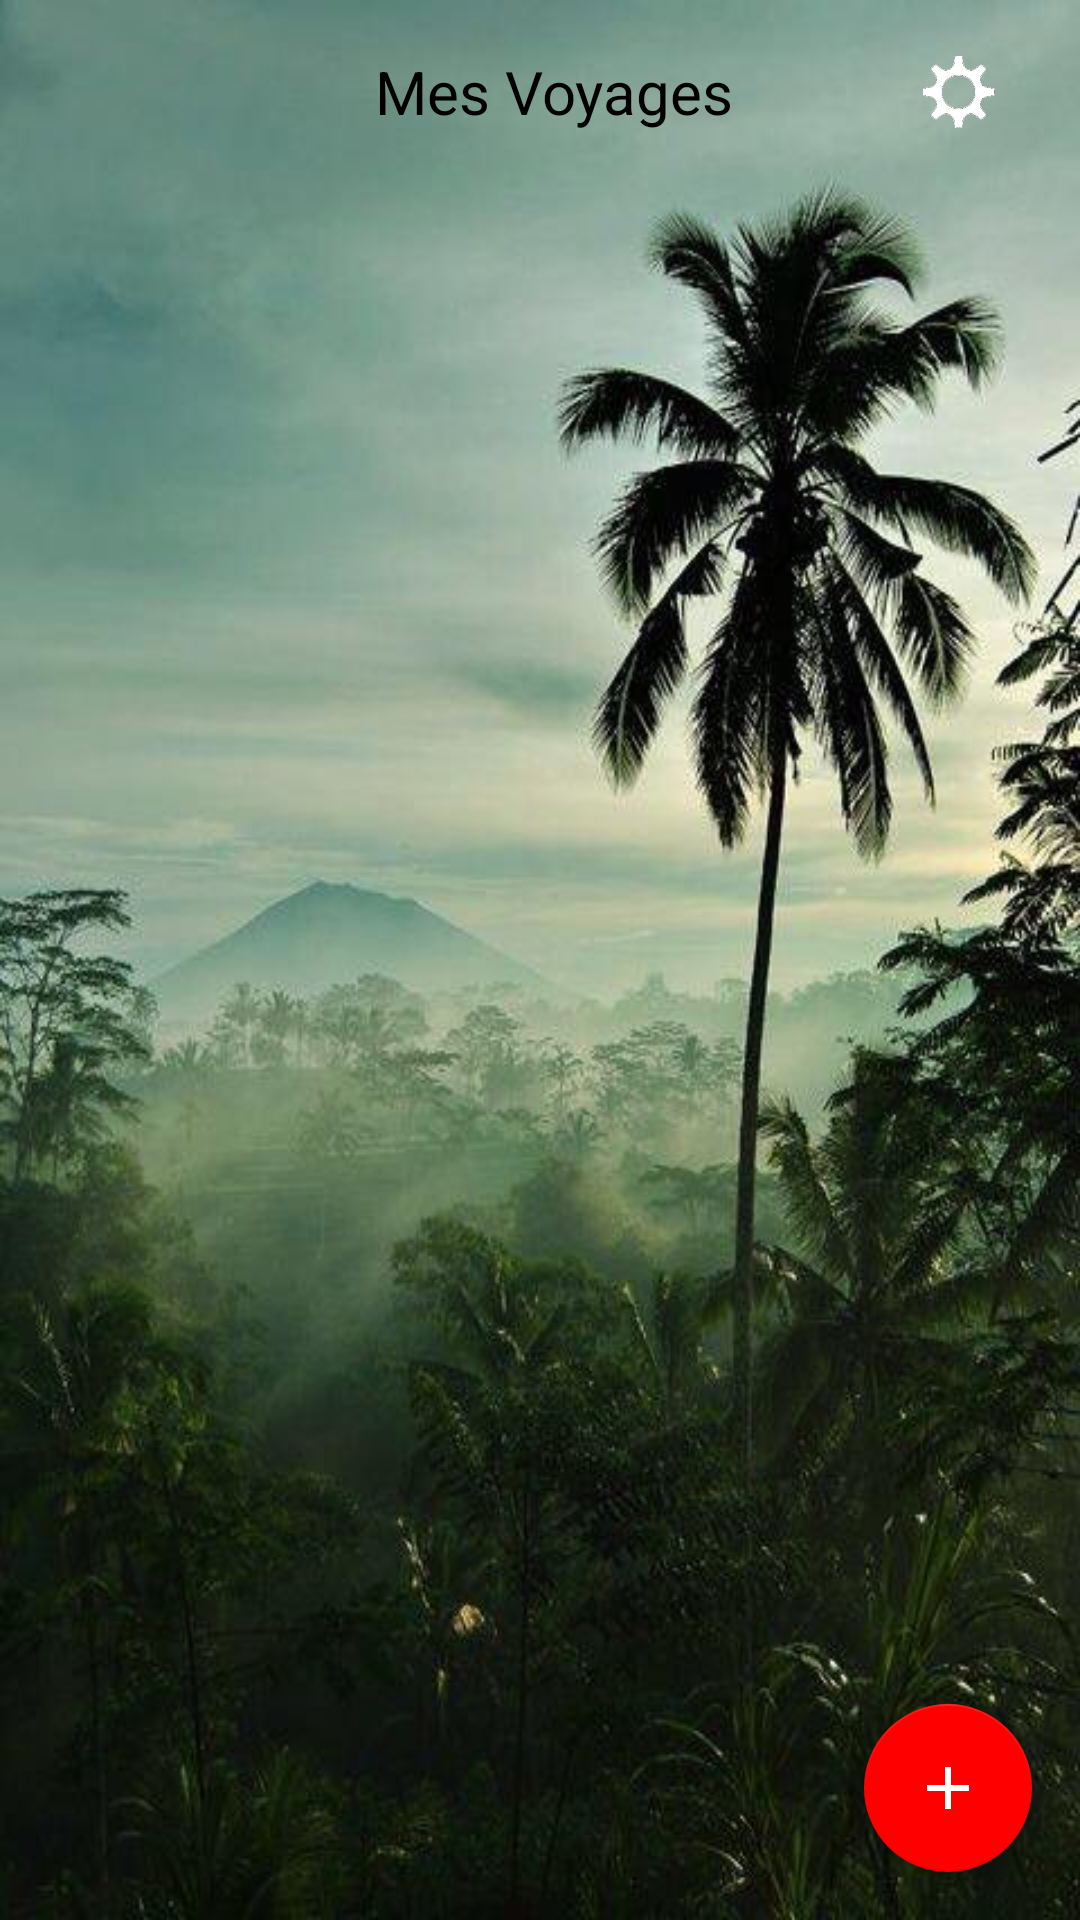

Reconstruct the res/layout file that produces this screen, plus the resources it refers to.
<!-- AndroidManifest.xml: application theme AppTheme -->
<!-- res/layout/activity_home.xml -->
<?xml version="1.0" encoding="utf-8"?>
<LinearLayout xmlns:android="http://schemas.android.com/apk/res/android"
    xmlns:app="http://schemas.android.com/apk/res-auto"
    android:layout_width="match_parent"
    android:layout_height="match_parent"
    android:orientation="vertical"
    android:background="@drawable/back_home">

    <LinearLayout
        android:id="@+id/top_bar"
        android:layout_width="match_parent"
        android:layout_height="0dp"
        android:orientation="horizontal"
        android:layout_weight="1"
        android:elevation="100dp">

        <TextView
            android:layout_width="0dp"
            android:layout_height="match_parent"
            android:layout_weight="9"
            android:text="Mes Voyages"
            app:fontFamily="@font/roboto_medium"
            android:textSize="20sp"
            android:gravity="center"
            android:layout_marginLeft="90dp"
            android:textColor="#000" />

        <ImageView
            android:id="@+id/settings_btn"
            android:layout_width="40dp"
            android:layout_height="40dp"
            android:layout_weight="1"
            android:layout_marginLeft="10dp"
            android:layout_marginRight="10dp"
            android:padding="8dp"
            android:layout_gravity="center"
            android:src="@drawable/settings"
            android:elevation="5dp"/>
    </LinearLayout>



    <android.support.v7.widget.RecyclerView
        android:id="@+id/recycler_voyages"
        android:paddingTop="0dp"
        android:layout_width="match_parent"
        android:layout_height="0dp"
        android:layout_weight="8"
        android:scrollbars="vertical"/>

    <android.support.design.widget.FloatingActionButton
        xmlns:app="http://schemas.android.com/apk/res-auto"
        android:id="@+id/button_create"
        android:layout_width="wrap_content"
        android:layout_height="wrap_content"
        android:layout_gravity="end|bottom"
        android:src="@drawable/button_add"
        android:layout_margin="16dp"
        app:backgroundTint="#F00"/>

</LinearLayout>
<!-- resources referenced by this layout -->
<resources>
  <!-- drawable back_home: jpg bitmap (drawable-v24, 56527 bytes) -->
  <!-- drawable button_add: png bitmap (drawable, 270 bytes) -->
  <!-- drawable settings: png bitmap (drawable-v24, 3865 bytes) -->
  <style name="AppTheme" parent="Theme.AppCompat.Light.DarkActionBar">
          
          <item name="colorPrimary">@color/colorPrimary</item>
          <item name="colorPrimaryDark">@color/colorPrimaryDark</item>
          <item name="colorAccent">@color/colorAccent</item>
      </style>
  <!-- not gathered from this repository: default colours our renderer supplied (Android Studio template values) -->
  <color name="colorPrimary">#FF6200EE</color>
  <color name="colorPrimaryDark">#FF3700B3</color>
  <color name="colorAccent">#FF03DAC5</color>
</resources>
